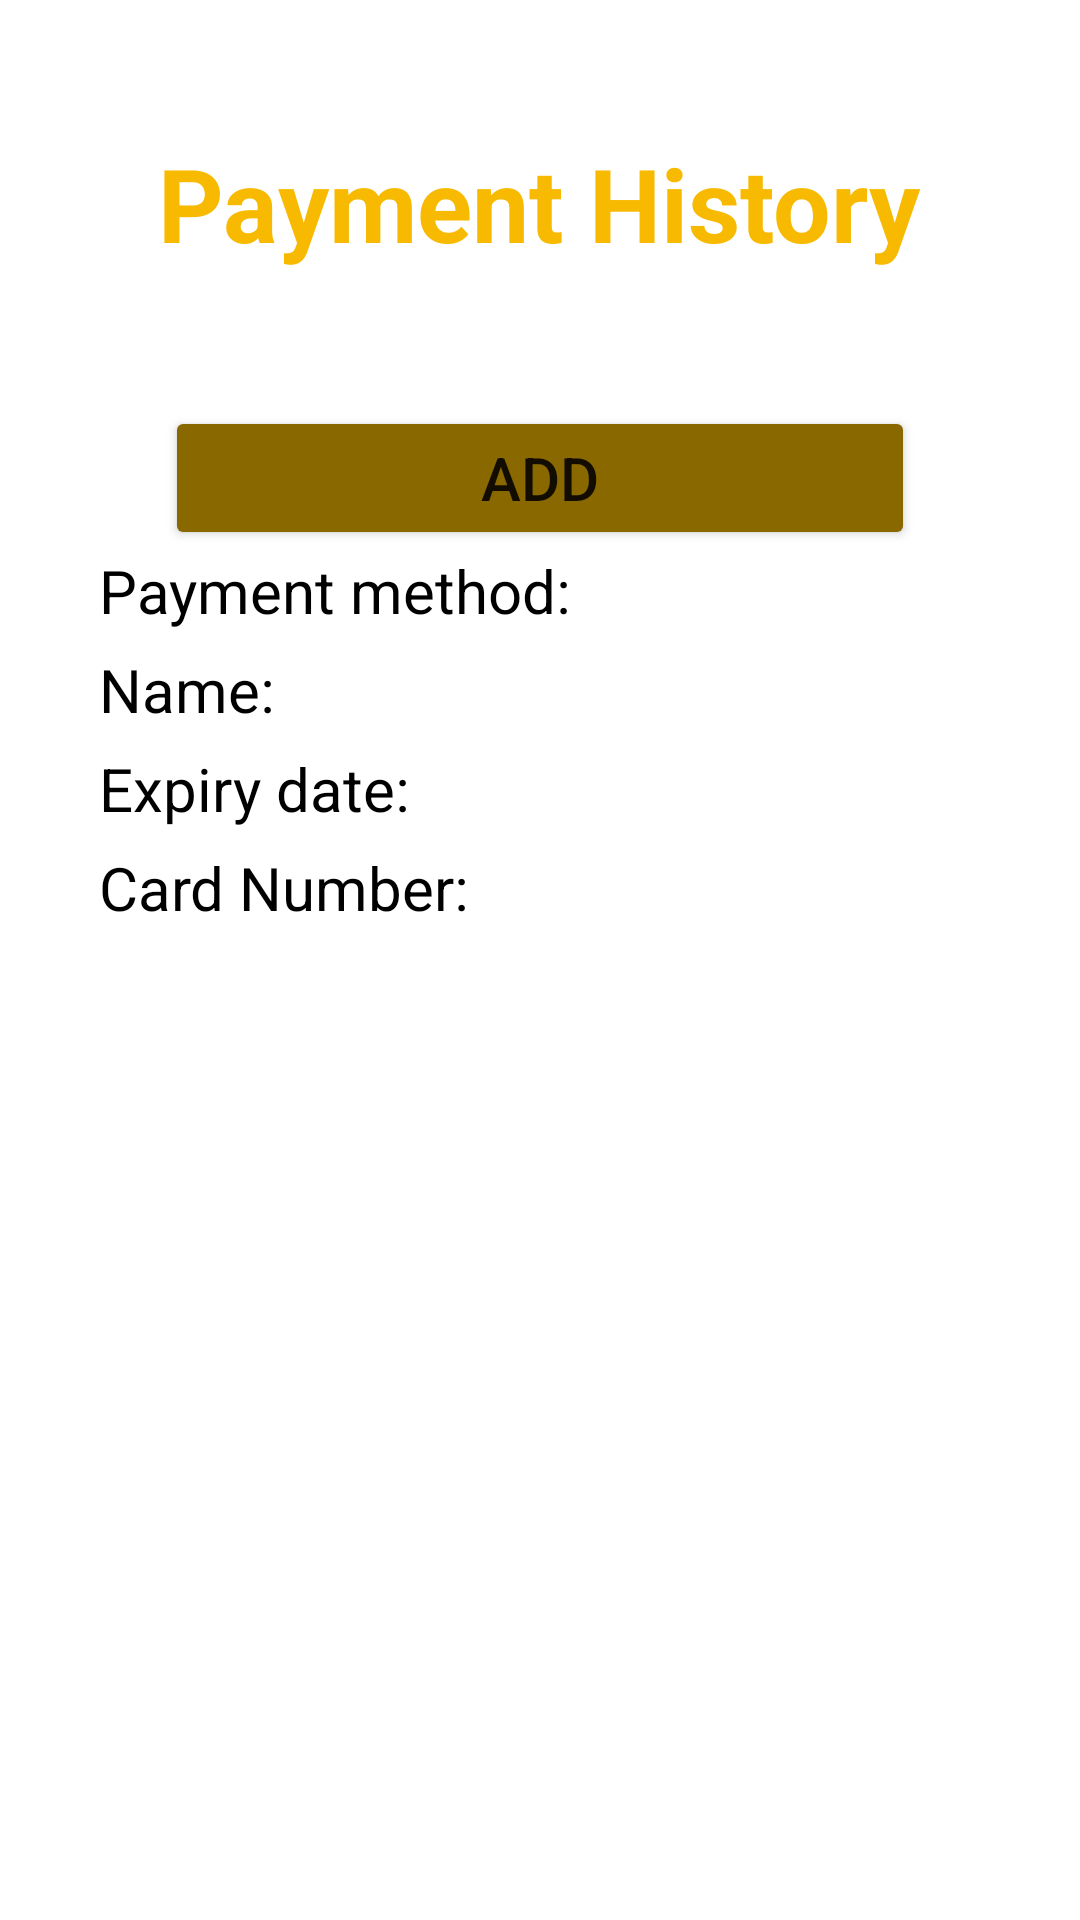

This screen was rendered from an Android layout file. Write that file and the resources it references.
<!-- AndroidManifest.xml: application theme Theme.Cinemagic -->
<!-- res/layout/activity_payement_history.xml -->
<?xml version="1.0" encoding="utf-8"?>
<LinearLayout xmlns:android="http://schemas.android.com/apk/res/android"
xmlns:app="http://schemas.android.com/apk/res-auto"
xmlns:tools="http://schemas.android.com/tools"
android:layout_width="match_parent"
android:layout_height="match_parent"
tools:context=".PayementHistory" android:orientation="vertical">

   <TextView
    android:id="@+id/textView34"
    android:layout_width="wrap_content"
    android:layout_height="wrap_content"
    android:text="Payment History"
    android:textColor="@color/yellow"
    android:textSize="34sp"
    android:textStyle="bold"
       android:layout_gravity="center"
       android:layout_margin="45dp"/>

 <Button
     android:id="@+id/paymentAdd"
     android:layout_width="250dp"
     android:layout_height="wrap_content"
     android:text="Add"
     android:textSize="20sp"
     app:backgroundTint="@color/dark_yellow"
     android:layout_gravity="center" />






























 <androidx.recyclerview.widget.RecyclerView
     android:id="@+id/paymentDeatilsList"
     android:layout_width="match_parent"
     android:layout_height="wrap_content">



 </androidx.recyclerview.widget.RecyclerView>

    <LinearLayout xmlns:android="http://schemas.android.com/apk/res/android"
        android:orientation="vertical"
        android:layout_width="match_parent"
        android:layout_height="match_parent">

        <LinearLayout
            android:layout_width="match_parent"
            android:layout_height="wrap_content"
            android:gravity="center"
            android:orientation="vertical">

            <LinearLayout
                android:layout_width="wrap_content"
                android:layout_height="wrap_content"
                android:layout_gravity="center"
                android:gravity="center"
                android:orientation="horizontal" >

                <TextView
                    android:layout_width="160dp"
                    android:layout_height="33dp"
                    android:text="Payment method: "
                    android:textColor="@color/black"
                    android:textSize="20sp"
                    android:layout_marginHorizontal="10dp"/>

                <TextView
                    android:id="@+id/paymentDetailsMethod"
                    android:layout_width="134dp"
                    android:layout_height="30dp"
                    android:textColor="@color/black"
                    android:textSize="20sp" />

            </LinearLayout>

            <LinearLayout
                android:layout_width="wrap_content"
                android:layout_height="wrap_content"
                android:layout_gravity="center"
                android:gravity="center"
                android:orientation="horizontal" >

                <TextView
                    android:layout_width="160dp"
                    android:layout_height="33dp"
                    android:text="Name: "
                    android:textColor="@color/black"
                    android:textSize="20sp"
                    android:layout_marginHorizontal="10dp"/>

                <TextView
                    android:id="@+id/paymentDetailsName"
                    android:layout_width="134dp"
                    android:layout_height="30dp"
                    android:textColor="@color/black"
                    android:textSize="20sp" />

            </LinearLayout>

            <LinearLayout
                android:layout_width="wrap_content"
                android:layout_height="wrap_content"
                android:layout_gravity="center"
                android:gravity="center"
                android:orientation="horizontal" >

                <TextView
                    android:layout_width="160dp"
                    android:layout_height="33dp"
                    android:text="Expiry date: "
                    android:textColor="@color/black"
                    android:textSize="20sp"
                    android:layout_marginHorizontal="10dp"/>

                <TextView
                    android:id="@+id/paymentDetailsExpiryDate"
                    android:layout_width="134dp"
                    android:layout_height="30dp"
                    android:textColor="@color/black"
                    android:textSize="20sp" />

            </LinearLayout>

            <LinearLayout
                android:layout_width="wrap_content"
                android:layout_height="wrap_content"
                android:layout_gravity="center"
                android:gravity="center"
                android:orientation="horizontal" >

                <TextView
                    android:layout_width="160dp"
                    android:layout_height="33dp"
                    android:text="Card Number: "
                    android:textColor="@color/black"
                    android:textSize="20sp"
                    android:layout_marginHorizontal="10dp"/>

                <TextView
                    android:id="@+id/paymentDetailsCardNumber"
                    android:layout_width="134dp"
                    android:layout_height="30dp"
                    android:textColor="@color/black"
                    android:textSize="20sp" />

            </LinearLayout>


        </LinearLayout>

    </LinearLayout>
















































































































</LinearLayout>
<!-- resources referenced by this layout -->
<resources>
  <color name="black">#FF000000</color>
  <color name="dark_yellow">#8A6800</color>
  <color name="yellow">#F8BA00</color>
  <!-- drawable shape_1 (drawable) -->
  <?xml version="1.0" encoding="utf-8"?>
  <layer-list xmlns:android="http://schemas.android.com/apk/res/android">
      <item>
          <shape android:shape="rectangle">
              <solid android:color="#CABBBBBB"/>
              <corners android:radius="2dp"/>
          </shape>
      </item>
      <item
          android:left="0dp"
          android:right="0dp"
          android:top="0dp"
          android:bottom="2dp">
          <shape android:shape="rectangle">
              <solid android:color="#D8D4D4"/>
              <corners android:radius="2dp"/>
          </shape>
      </item>
  </layer-list>
  <style name="Theme.Cinemagic" parent="Theme.MaterialComponents.DayNight.DarkActionBar">
          
          <item name="colorPrimary">@color/purple_500</item>
          <item name="colorPrimaryVariant">@color/purple_700</item>
          <item name="colorOnPrimary">@color/white</item>
          
          <item name="colorSecondary">@color/teal_200</item>
          <item name="colorSecondaryVariant">@color/teal_700</item>
          <item name="colorOnSecondary">@color/black</item>
          
          <item name="android:statusBarColor" tools:targetApi="l">?attr/colorPrimaryVariant</item>
          
      </style>
  <color name="purple_500">#FF6200EE</color>
  <color name="purple_700">#FF3700B3</color>
  <color name="white">#FFFFFFFF</color>
  <color name="teal_200">#FF03DAC5</color>
  <color name="teal_700">#FF018786</color>
</resources>
